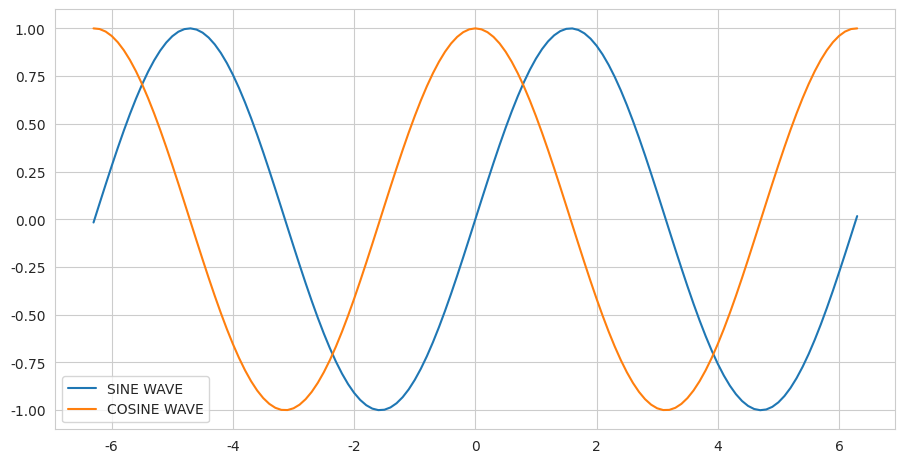

Reproduce this figure in Python.
import matplotlib.pyplot as plt
import numpy as np
import seaborn as sns

sns.set_style('whitegrid')  #to set white grid

time = np.arange(-6.3,6.4,0.1) 

ampl1 = np.sin(time) 
ampl2 = np.cos(time)

fig = plt.figure(figsize=(12,6))
ax = fig.add_axes([0.7,0.7,0.7,0.7])

ax.plot(time,ampl1,label='SINE WAVE')
ax.plot(time,ampl2,label='COSINE WAVE')
ax.legend(loc=0)